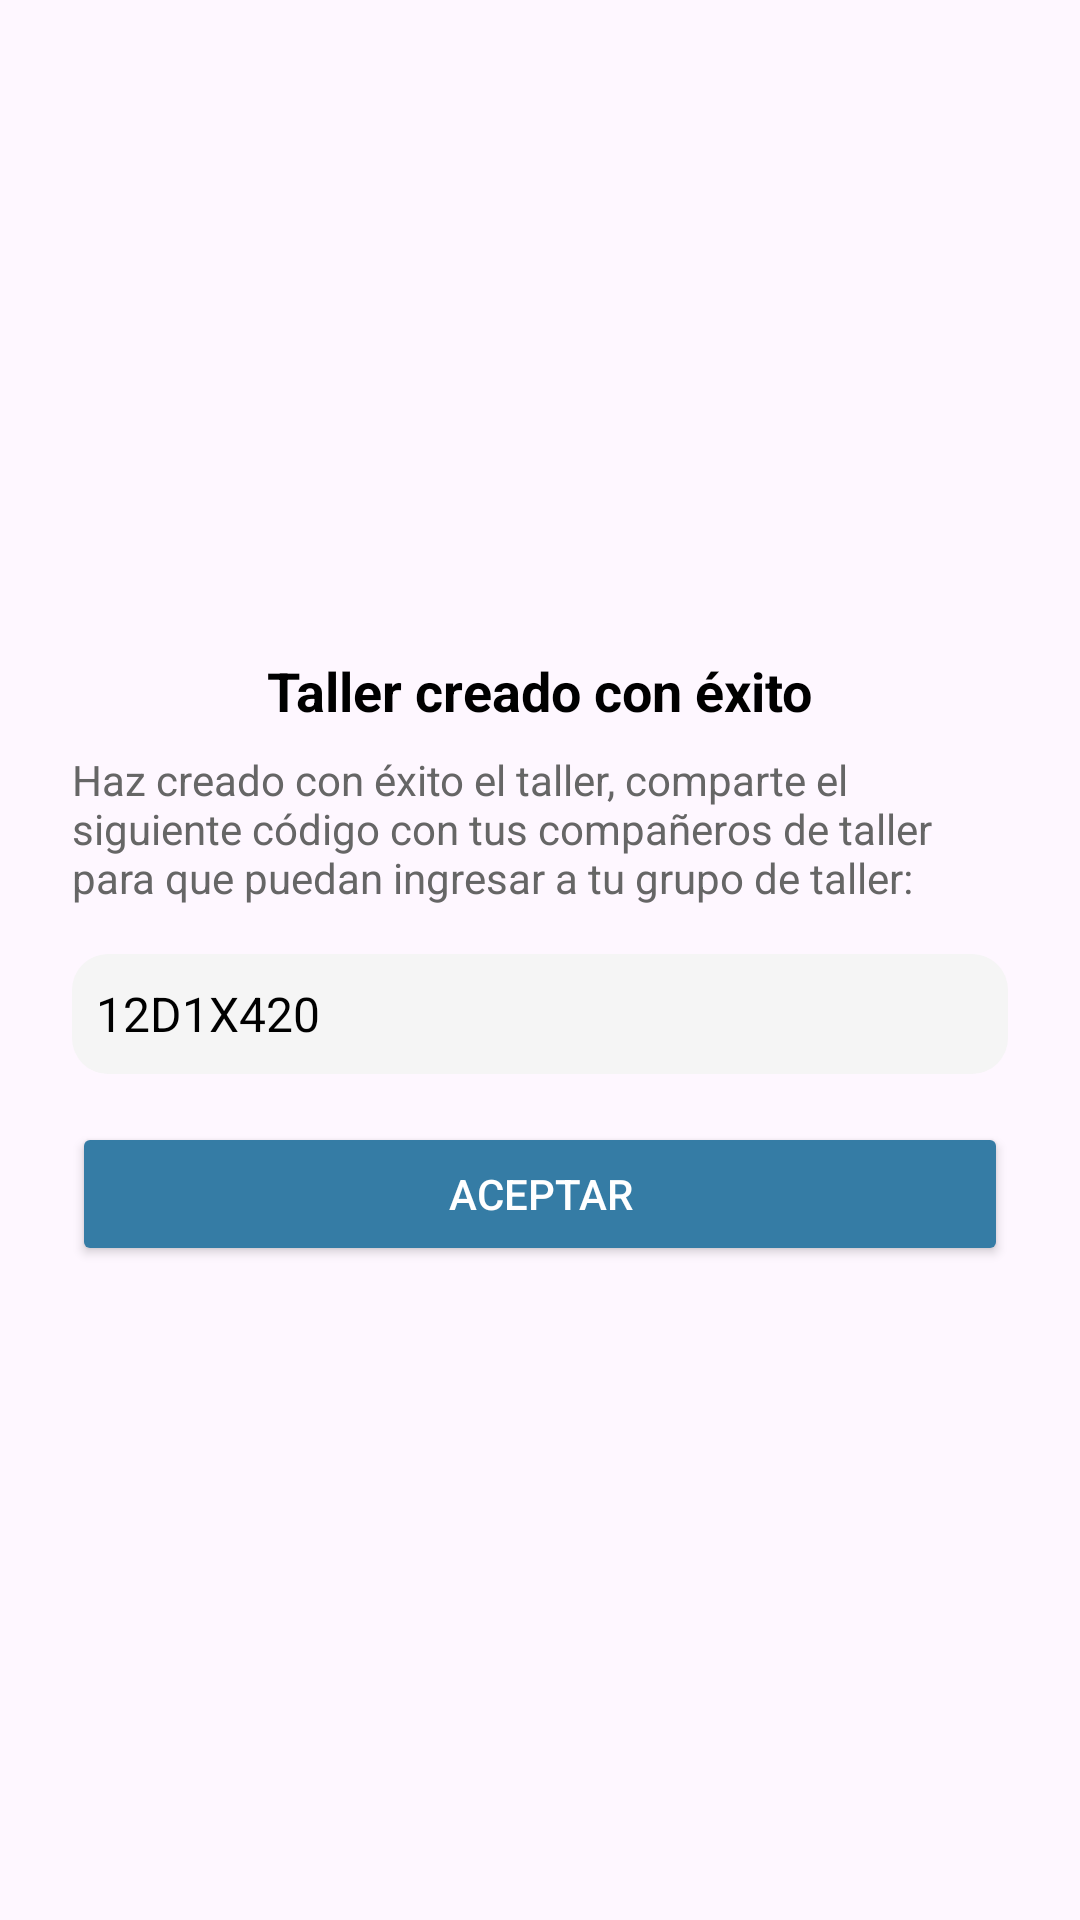

The Android layout XML behind this screen, and the referenced resources:
<!-- AndroidManifest.xml: application theme Theme.Taller365 -->
<!-- res/layout/dialog_taller_creado.xml -->
<?xml version="1.0" encoding="utf-8"?>
<LinearLayout xmlns:android="http://schemas.android.com/apk/res/android"
    xmlns:app="http://schemas.android.com/apk/res-auto"
    android:layout_width="300dp"
    android:layout_height="wrap_content"
    android:orientation="vertical"
    android:padding="24dp"
    android:textColor="#000000"
    android:gravity="center"
    android:layout_gravity="center"
    android:elevation="8dp">

    <TextView
        android:text="Taller creado con éxito"
        android:textSize="18sp"
        android:textStyle="bold"
        android:textColor="#000000"
        android:layout_width="wrap_content"
        android:layout_height="wrap_content"
        android:layout_marginBottom="8dp" />

    <TextView
        android:text="Haz creado con éxito el taller, comparte el siguiente código con tus compañeros de taller para que puedan ingresar a tu grupo de taller:"
        android:layout_width="match_parent"
        android:layout_height="wrap_content"
        android:textSize="14sp"
        android:textColor="#666666"
        android:layout_marginBottom="16dp" />

    <LinearLayout
        android:layout_width="match_parent"
        android:layout_height="wrap_content"
        android:orientation="horizontal"
        android:background="@drawable/bg_input"
        android:padding="8dp"
        android:layout_marginBottom="16dp"
        android:gravity="center_vertical">

        <EditText
            android:id="@+id/etCodigoTaller"
            android:layout_width="0dp"
            android:layout_height="wrap_content"
            android:layout_weight="1"
            android:inputType="text"
            android:text="12D1X420"
            android:textSize="16sp"
            android:background="@android:color/transparent"
            android:textColor="#000000"
            android:focusable="false" />

        <ImageView
            android:id="@+id/btnCopiarCodigo"
            android:layout_width="24dp"
            android:layout_height="24dp"
            android:contentDescription="Copiar código"
            android:padding="4dp"
            android:src="@drawable/ic_copy_24px"
            app:tint="#000000" />
    </LinearLayout>

    <Button
    android:id="@+id/btnAceptar"
    android:layout_width="match_parent"
    android:layout_height="wrap_content"
    android:text="Aceptar"
    android:textColor="#FFFFFF"
    android:backgroundTint="#357CA5" />
</LinearLayout>
<!-- resources referenced by this layout -->
<resources>
  <!-- drawable bg_input (drawable) -->
  <?xml version="1.0" encoding="utf-8"?>
  <shape xmlns:android="http://schemas.android.com/apk/res/android"
      android:shape="rectangle">
  
      <solid android:color="#F5F5F5" /> 
      <corners android:radius="12dp" /> 
  </shape>
  <style name="Theme.Taller365" parent="Base.Theme.Taller365">
          <item name="bottomNavigationStyle">@style/Widget.Taller365.BottomNavigationView</item>
      </style>
  <style name="Base.Theme.Taller365" parent="Theme.Material3.DayNight.NoActionBar">
          
      </style>
  <style name="Widget.Taller365.BottomNavigationView" parent="Widget.MaterialComponents.BottomNavigationView">
          <item name="android:background">@android:color/transparent</item>
          <item name="rippleColor">@android:color/transparent</item>
      </style>
</resources>
